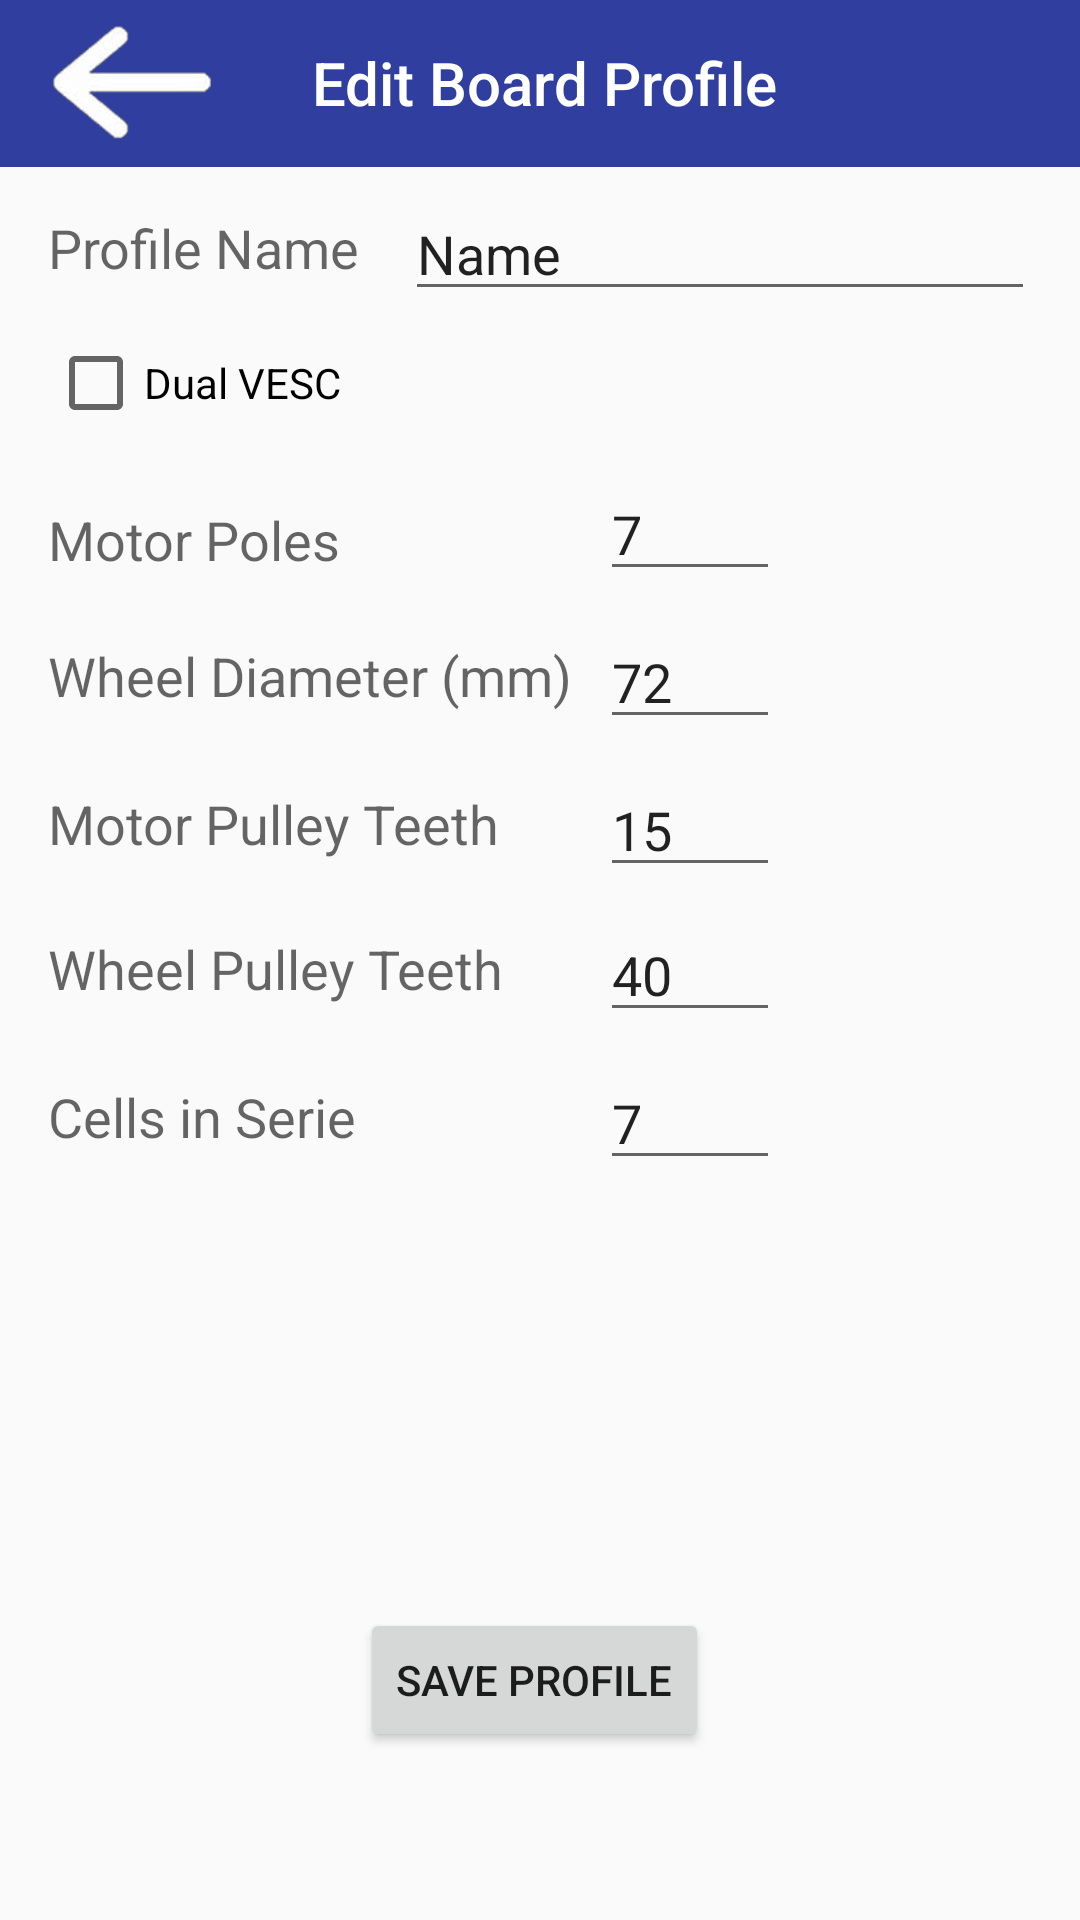

Reconstruct the res/layout file that produces this screen, plus the resources it refers to.
<!-- AndroidManifest.xml: application theme AppTheme -->
<!-- res/layout/activity_add_board_profile.xml -->
<?xml version="1.0" encoding="utf-8"?>
<android.support.constraint.ConstraintLayout xmlns:android="http://schemas.android.com/apk/res/android"
    xmlns:app="http://schemas.android.com/apk/res-auto"
    xmlns:tools="http://schemas.android.com/tools"
    android:layout_width="match_parent"
    android:layout_height="match_parent"
    tools:context="example.vescalert.CreateBoardProfileActivity">

    <android.support.v7.widget.Toolbar
        android:id="@+id/toolbar"
        android:layout_width="390dp"
        android:layout_height="56dp"
        android:layout_marginRight="8dp"
        android:background="#303F9F"
        android:minHeight="?attr/actionBarSize"
        android:minWidth="?attr/actionBarSize"
        app:layout_constraintHorizontal_bias="0.0"
        app:layout_constraintLeft_toLeftOf="parent"
        app:layout_constraintRight_toRightOf="parent"
        app:layout_constraintTop_toTopOf="parent"
        android:layout_marginEnd="8dp"
        android:layout_marginTop="-1dp">

        <ImageButton
            android:id="@+id/backButton"
            style="@android:style/Widget.Holo.Light.ImageButton"
            android:layout_width="wrap_content"
            android:layout_height="wrap_content"
            android:layout_marginLeft="0dp"
            android:layout_marginTop="0dp"
            android:adjustViewBounds="true"
            android:background="#303F9F"
            android:cropToPadding="false"
            android:onClick="BackButtonPressed"
            android:scaleType="centerInside"
            android:src="@drawable/back"
            app:layout_constraintLeft_toRightOf="@+id/Title"
            app:layout_constraintTop_toTopOf="parent" />

        <TextView
            android:layout_width="wrap_content"
            android:layout_height="wrap_content"
            android:layout_marginLeft="48dp"
            android:text="Edit Board Profile"
            android:textAppearance="@style/TextAppearance.AppCompat.Title.Inverse" />
    </android.support.v7.widget.Toolbar>
    <CheckBox
        android:id="@+id/checkBoxDualVesc"
        android:layout_width="wrap_content"
        android:layout_height="wrap_content"
        android:layout_marginLeft="16dp"
        android:layout_marginTop="8dp"
        android:text="Dual VESC"
        app:layout_constraintLeft_toLeftOf="parent"
        app:layout_constraintTop_toBottomOf="@+id/editTextProfileName" />

    <TextView
        android:id="@+id/textView4"
        android:layout_width="wrap_content"
        android:layout_height="wrap_content"
        android:text="Motor Poles"
        android:textAppearance="@style/TextAppearance.AppCompat.Medium"
        android:layout_marginLeft="16dp"
        app:layout_constraintLeft_toLeftOf="parent"
        android:layout_marginTop="24dp"
        app:layout_constraintTop_toBottomOf="@+id/checkBoxDualVesc" />

    <TextView
        android:id="@+id/textView6"
        android:layout_width="wrap_content"
        android:layout_height="wrap_content"
        android:layout_marginLeft="16dp"
        android:layout_marginTop="8dp"
        android:text="Wheel Diameter (mm)"
        android:textAppearance="@style/TextAppearance.AppCompat.Medium"
        app:layout_constraintLeft_toLeftOf="parent"
        app:layout_constraintTop_toTopOf="@+id/editTextWheelDiameter" />

    <TextView
        android:id="@+id/textView7"
        android:layout_width="wrap_content"
        android:layout_height="wrap_content"
        android:text="Motor Pulley Teeth"
        android:textAppearance="@style/TextAppearance.AppCompat.Medium"
        android:layout_marginLeft="16dp"
        app:layout_constraintLeft_toLeftOf="parent"
        android:layout_marginTop="8dp"
        app:layout_constraintTop_toTopOf="@+id/editTextMotorPulley" />

    <TextView
        android:id="@+id/textView9"
        android:layout_width="wrap_content"
        android:layout_height="wrap_content"
        android:text="Wheel Pulley Teeth"
        android:textAppearance="@style/TextAppearance.AppCompat.Medium"
        android:layout_marginLeft="16dp"
        app:layout_constraintLeft_toLeftOf="parent"
        android:layout_marginTop="8dp"
        app:layout_constraintTop_toTopOf="@+id/editTextWheelPulley" />

    <TextView
        android:id="@+id/textView10"
        android:layout_width="wrap_content"
        android:layout_height="wrap_content"
        android:text="Cells in Serie"
        android:textAppearance="@style/TextAppearance.AppCompat.Medium"
        android:layout_marginLeft="16dp"
        app:layout_constraintLeft_toLeftOf="parent"
        android:layout_marginTop="8dp"
        app:layout_constraintTop_toTopOf="@+id/editTextCellsSerie" />

    <EditText
        android:id="@+id/editTextMotorPoles"
        android:layout_width="60dp"
        android:layout_height="wrap_content"
        android:layout_marginRight="100dp"
        android:layout_marginTop="12dp"
        android:ems="10"
        android:inputType="number"
        android:text="7"
        app:layout_constraintTop_toBottomOf="@+id/checkBoxDualVesc"
        app:layout_constraintRight_toRightOf="parent" />

    <EditText
        android:id="@+id/editTextWheelDiameter"
        android:layout_width="60dp"
        android:layout_height="wrap_content"
        android:layout_marginRight="100dp"
        android:ems="10"
        android:inputType="number"
        android:text="72"
        app:layout_constraintRight_toRightOf="parent"
        android:layout_marginTop="8dp"
        app:layout_constraintTop_toBottomOf="@+id/editTextMotorPoles" />

    <EditText
        android:id="@+id/editTextMotorPulley"
        android:layout_width="60dp"
        android:layout_height="wrap_content"
        android:layout_marginRight="100dp"
        android:ems="10"
        android:inputType="number"
        android:text="15"
        app:layout_constraintRight_toRightOf="parent"
        android:layout_marginTop="8dp"
        app:layout_constraintTop_toBottomOf="@+id/editTextWheelDiameter" />

    <EditText
        android:id="@+id/editTextWheelPulley"
        android:layout_width="60dp"
        android:layout_height="wrap_content"
        android:ems="10"
        android:inputType="number"
        android:text="40"
        android:layout_marginTop="7dp"
        app:layout_constraintTop_toBottomOf="@+id/editTextMotorPulley"
        android:layout_marginRight="100dp"
        app:layout_constraintRight_toRightOf="parent" />

    <EditText
        android:id="@+id/editTextCellsSerie"
        android:layout_width="60dp"
        android:layout_height="wrap_content"
        android:layout_marginRight="100dp"
        android:layout_marginTop="8dp"
        android:ems="10"
        android:inputType="number"
        android:text="7"
        app:layout_constraintRight_toRightOf="parent"
        app:layout_constraintTop_toBottomOf="@+id/editTextWheelPulley" />

    <Button
        android:id="@+id/button2"
        android:layout_width="wrap_content"
        android:layout_height="wrap_content"
        android:layout_marginBottom="56dp"
        android:layout_marginLeft="8dp"
        android:layout_marginRight="12dp"
        android:onClick="CreateButtonPressed"
        android:text="Save Profile"
        app:layout_constraintBottom_toBottomOf="parent"
        app:layout_constraintLeft_toLeftOf="parent"
        app:layout_constraintRight_toRightOf="parent" />

    <TextView
        android:id="@+id/textView11"
        android:layout_width="wrap_content"
        android:layout_height="wrap_content"
        android:text="Profile Name"
        android:textAppearance="@style/TextAppearance.AppCompat.Medium"
        android:layout_marginTop="8dp"
        app:layout_constraintTop_toTopOf="@+id/editTextProfileName"
        android:layout_marginLeft="16dp"
        app:layout_constraintLeft_toLeftOf="parent" />

    <EditText
        android:id="@+id/editTextProfileName"
        android:layout_width="wrap_content"
        android:layout_height="wrap_content"
        android:layout_marginLeft="8dp"

        android:layout_marginTop="7dp"
        android:ems="10"
        android:inputType="textPersonName"
        android:text="Name"
        app:layout_constraintLeft_toRightOf="@+id/textView11"
        app:layout_constraintTop_toBottomOf="@+id/toolbar"
        android:layout_marginRight="8dp"
        app:layout_constraintRight_toRightOf="parent" />

</android.support.constraint.ConstraintLayout>
<!-- resources referenced by this layout -->
<resources>
  <!-- drawable back: png bitmap (drawable, 3874 bytes) -->
  <style name="AppTheme" parent="AppBlankTheme">
          
          
          <item name="windowNoTitle">true</item>
          <item name="windowActionBar">false</item>
  
      </style>
  <style name="AppBlankTheme" parent="Theme.AppCompat.Light.DarkActionBar">
          
          <item name="colorPrimary">@color/colorPrimary</item>
          <item name="colorPrimaryDark">@color/colorPrimaryDark</item>
          <item name="colorAccent">@color/colorAccent</item>
      </style>
  <!-- not gathered from this repository: default colours our renderer supplied (Android Studio template values) -->
  <color name="colorPrimary">#FF6200EE</color>
  <color name="colorPrimaryDark">#FF3700B3</color>
  <color name="colorAccent">#FF03DAC5</color>
</resources>
